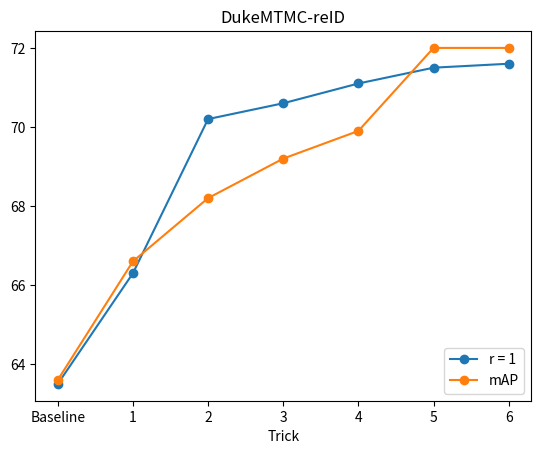

Write Python code to recreate this figure.
import matplotlib.pyplot as plt

market1501 = [(90.4, 74.8), (92.4, 78.0), (92.6, 79.2), (93.7, 81.0), (93.9, 81.5), (94.4, 82.9), (94.8, 84.0)]
dukemtmc = [(63.5, 63.6), (66.3, 66.6), (70.2, 68.2), (70.6, 69.2), (71.1, 69.9), (71.5, 72.0), (71.6, 72.0)]

market1501_x, market1501_y = zip(*market1501)
dukemtmc_x, dukemtmc_y = zip(*dukemtmc)

#plt.plot(market1501_x, label="r = 1", color = 'green', marker = 'o')
#plt.plot(market1501_y, label="mAP", color = 'red', marker = 'o')
plt.plot(dukemtmc_x, label="r = 1", marker = 'o')
plt.plot(dukemtmc_y, label="mAP", marker = 'o')

plt.title('DukeMTMC-reID')
#plt.title('Market1501')

plt.xlabel('Trick')
labels = ["Baseline", 1, 2, 3, 4, 5, 6]
plt.xticks([0,1,2,3,4,5,6], labels) 

plt.legend(loc = 'lower right')
plt.savefig('dukemtmc.pdf')
#plt.savefig('market1501.pdf')